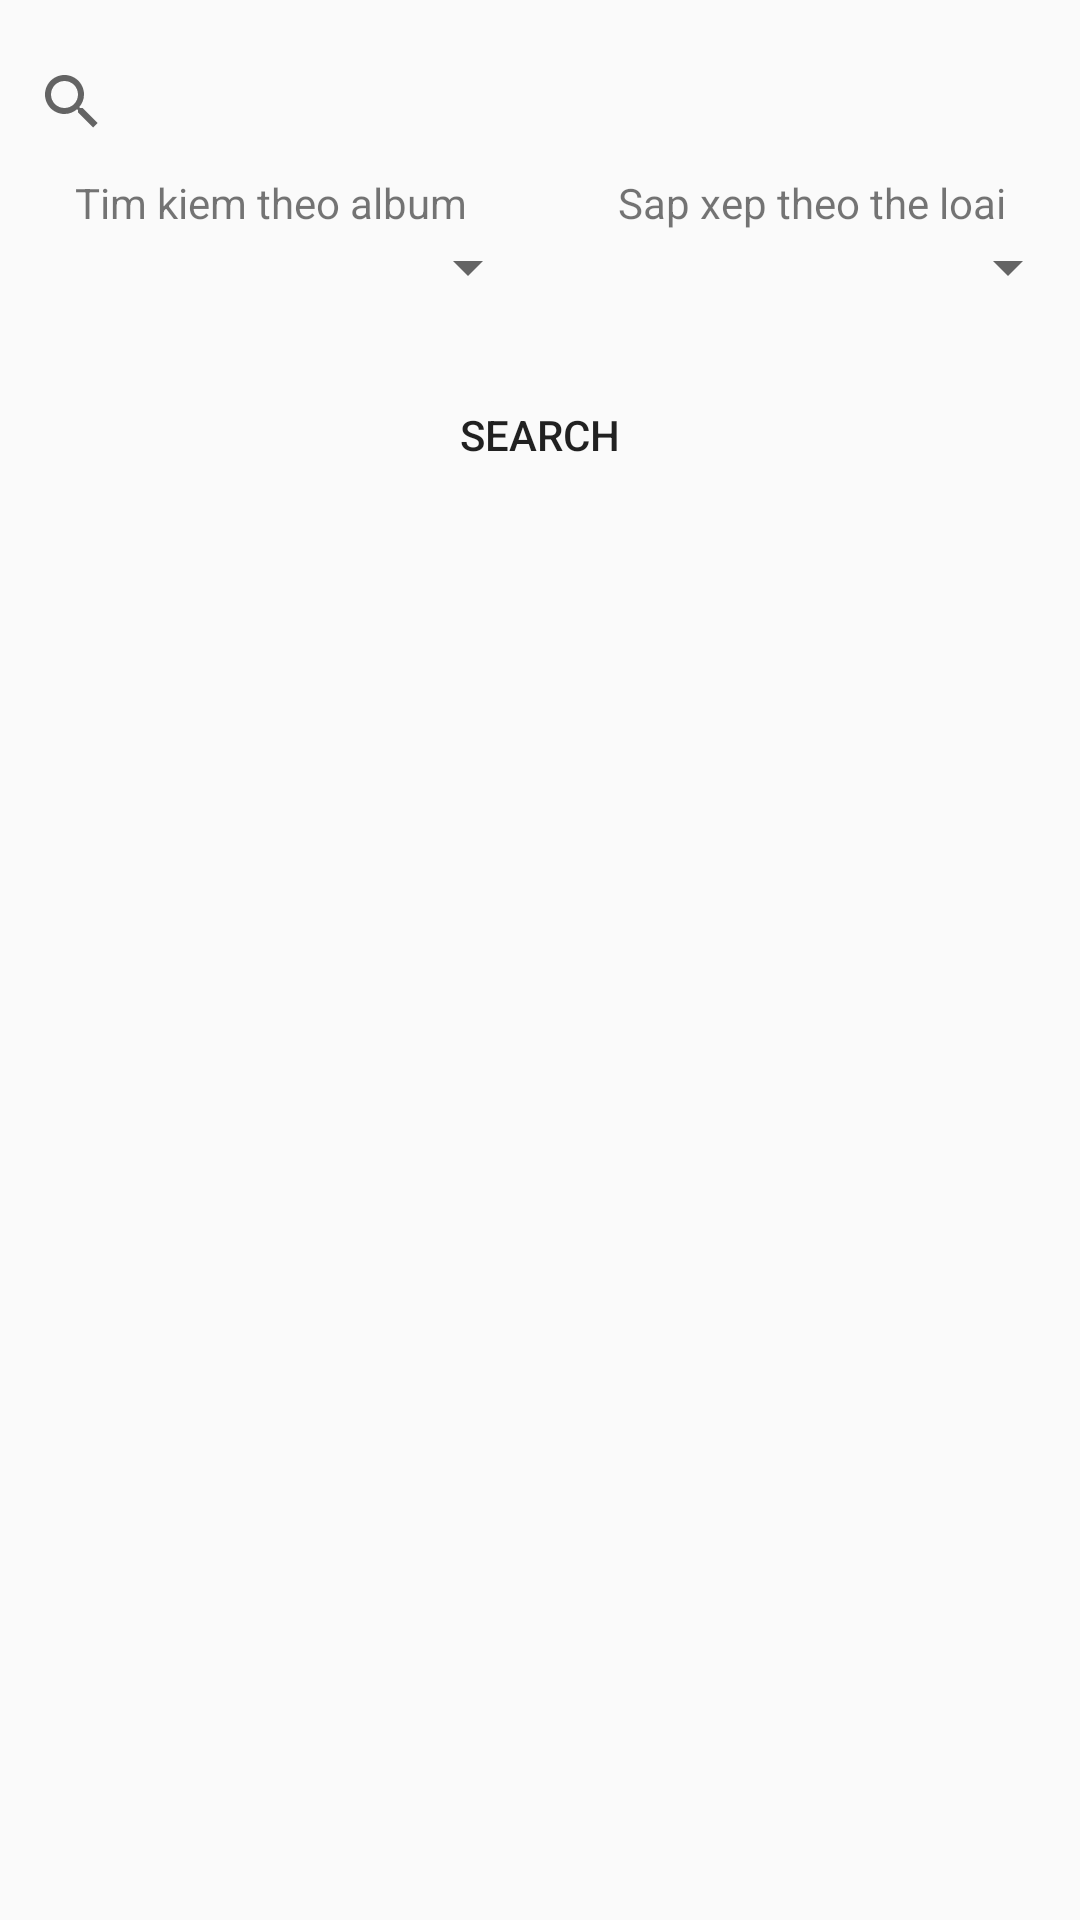

Here is an Android app screen rendered from its layout file. Give the layout XML and the strings, colors and styles it references.
<!-- AndroidManifest.xml: application theme Theme.ĐE2TH2QLBAIHAT -->
<!-- res/layout/fragment_search.xml -->
<?xml version="1.0" encoding="utf-8"?>
<LinearLayout xmlns:android="http://schemas.android.com/apk/res/android"
    android:layout_width="match_parent"
    android:layout_height="match_parent"
    xmlns:app="http://schemas.android.com/apk/res-auto"
    android:orientation="vertical">
    <SearchView
        android:layout_width="match_parent"
        android:layout_height="wrap_content"
        android:id="@+id/search"
        android:layout_marginTop="10dp"
        app:iconifiedByDefault="false"
        app:queryHint="nhap ten bai hat"
        />
    <LinearLayout
        android:layout_width="match_parent"
        android:layout_height="wrap_content"
        android:orientation="horizontal"
        android:weightSum="2">
        <TextView
            android:layout_width="wrap_content"
            android:layout_height="wrap_content"
            android:gravity="center"
            android:layout_weight="1"
            android:text="Tim kiem theo album"/>



        <TextView
            android:layout_width="wrap_content"
            android:layout_height="wrap_content"
            android:gravity="center"
            android:layout_weight="1"
            android:text="Sap xep theo the loai"
            />
    </LinearLayout>

    <LinearLayout
        android:layout_width="match_parent"
        android:layout_height="wrap_content"
        android:orientation="horizontal"
        android:weightSum="2">
        <Spinner
            android:layout_width="wrap_content"
            android:layout_height="wrap_content"
            android:gravity="center"
            android:layout_weight="1"
            android:id="@+id/spAlbum"
            android:tooltipText="album"
            />
        <Spinner
            android:layout_width="wrap_content"
            android:layout_height="wrap_content"
            android:gravity="center"
            android:layout_weight="1"
            android:id="@+id/spCategory"
            />



    </LinearLayout>
    <Button
        android:layout_width="wrap_content"
        android:layout_height="wrap_content"

        android:id="@+id/btSearch"
        android:background="@drawable/button"
        android:text="Search"
        android:layout_marginTop="20dp"
        android:layout_gravity="center"


        />

    <androidx.recyclerview.widget.RecyclerView
        android:layout_width="match_parent"
        android:layout_height="wrap_content"
        android:id="@+id/recycleView"
        android:layout_marginTop="10dp"/>


</LinearLayout>
<!-- resources referenced by this layout -->
<resources>
  <!-- drawable button (drawable-v24) -->
  <?xml version="1.0" encoding="utf-8"?>
  <shape xmlns:android="http://schemas.android.com/apk/res/android"
      android:shape="rectangle">
      <corners android:radius="10dp"/>
      <solid android:color="@color/yellow"/>
  
  
  </shape>
  <style name="Theme.ĐE2TH2QLBAIHAT" parent="Theme.AppCompat.DayNight.DarkActionBar">
          
          <item name="colorPrimary">@color/purple_500</item>
          <item name="colorPrimaryVariant">@color/purple_700</item>
          <item name="colorOnPrimary">@color/white</item>
          
          <item name="colorSecondary">@color/teal_200</item>
          <item name="colorSecondaryVariant">@color/teal_700</item>
          <item name="colorOnSecondary">@color/black</item>
          
          <item name="android:statusBarColor" tools:targetApi="l">?attr/colorPrimaryVariant</item>
          
      </style>
  <!-- not gathered from this repository: default colours our renderer supplied (Android Studio template values) -->
  <color name="purple_500">#FF6200EE</color>
  <color name="purple_700">#FF3700B3</color>
  <color name="teal_200">#FF03DAC5</color>
  <color name="teal_700">#FF018786</color>
  <color name="black">#FF000000</color>
  <color name="white">#FFFFFFFF</color>
</resources>
